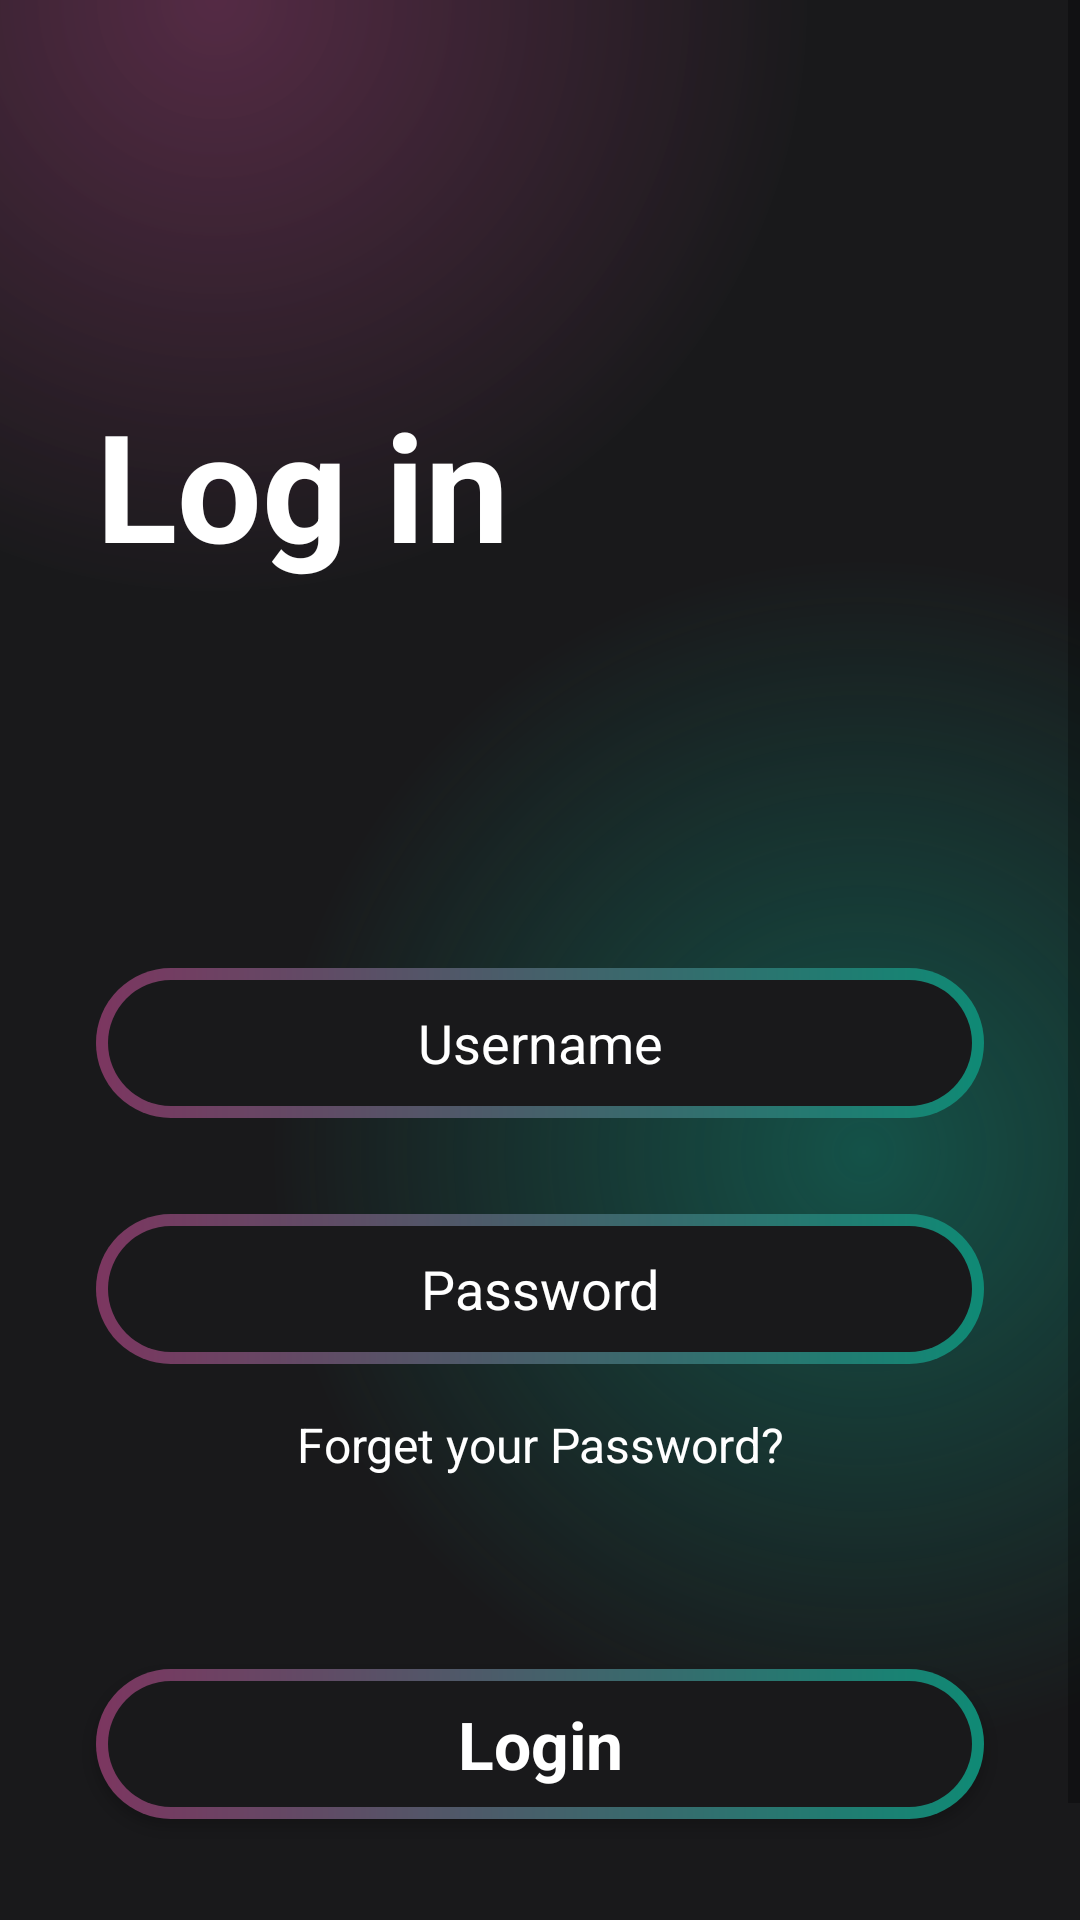

Layout XML and referenced resources for this Android screen:
<!-- AndroidManifest.xml: application theme Theme.MovieAppEx -->
<!-- res/layout/fragment_sign_in.xml -->
<?xml version="1.0" encoding="utf-8"?>
<androidx.constraintlayout.widget.ConstraintLayout xmlns:android="http://schemas.android.com/apk/res/android"
    xmlns:tools="http://schemas.android.com/tools"
    xmlns:app="http://schemas.android.com/apk/res-auto"
    android:layout_width="match_parent"
    android:layout_height="match_parent"
    android:background="@color/main_background"
    tools:context=".ui.auth.SignInFragment">

    <ScrollView
        android:layout_width="match_parent"
        android:layout_height="match_parent"
        android:background="@drawable/gradiant_color_background"
        app:layout_constraintBottom_toBottomOf="parent"
        app:layout_constraintEnd_toEndOf="parent"
        app:layout_constraintStart_toStartOf="parent"
        app:layout_constraintTop_toTopOf="parent">

        <LinearLayout
            android:layout_width="match_parent"
            android:layout_height="wrap_content"
            android:orientation="vertical">

            <TextView
                android:id="@+id/login_title"
                android:layout_width="match_parent"
                android:layout_height="wrap_content"
                android:layout_marginStart="@dimen/margin_xl"
                android:layout_marginTop="@dimen/auth_title_margin"
                android:text="@string/log_in"
                android:textColor="@color/white"
                android:textSize="@dimen/auth_title_size"
                android:textStyle="bold" />

            <EditText
                android:id="@+id/name_edittext"
                android:layout_width="match_parent"
                android:layout_height="@dimen/edit_text_height"
                android:layout_marginHorizontal="@dimen/margin_xl"
                android:layout_marginTop="@dimen/auth_title_margin"
                android:layout_marginBottom="@dimen/margin_medium"
                android:background="@drawable/launcher_btn_background"
                android:ems="10"
                android:hint="@string/username"
                android:inputType="text"
                android:textAlignment="center"
                android:textColor="@color/white"
                android:textColorHint="@color/white" />


            <EditText
                android:id="@+id/password_edittext"
                android:layout_width="match_parent"
                android:layout_height="@dimen/edit_text_height"
                android:layout_marginHorizontal="@dimen/margin_xl"
                android:layout_marginVertical="@dimen/margin_medium"
                android:background="@drawable/launcher_btn_background"
                android:ems="10"
                android:hint="@string/password"
                android:inputType="textPassword"
                android:textAlignment="center"
                android:textColor="@color/white"
                android:textColorHint="@color/white" />

            <TextView
                android:id="@+id/forget_pass"
                android:layout_width="match_parent"
                android:layout_height="wrap_content"
                android:text="@string/forget_your_password"
                android:textAlignment="center"
                android:textColor="@color/white"
                android:textSize="@dimen/text_medium" />

            <androidx.appcompat.widget.AppCompatButton
                android:id="@+id/login_btn"
                style="@android:style/Widget.Button"
                android:layout_width="match_parent"
                android:layout_height="@dimen/edit_text_height"
                android:layout_marginHorizontal="@dimen/margin_xl"
                android:layout_marginTop="@dimen/btn_margin"
                android:background="@drawable/launcher_btn_background"
                android:text="@string/login"
                android:textColor="@color/white"
                android:textSize="@dimen/text_large"
                android:textStyle="bold" />

            <TextView
                android:layout_width="match_parent"
                android:layout_height="wrap_content"
                android:layout_marginTop="@dimen/margin_xl"
                android:text="@string/don_t_have_an_account"
                android:textAlignment="center"
                android:textColor="@color/white"
                android:textSize="@dimen/text_medium" />

            <TextView

                android:id="@+id/register_text"
                android:layout_width="match_parent"
                android:layout_height="wrap_content"
                android:text="@string/register_now"
                android:textAlignment="center"
                android:textColor="@color/white"
                android:textSize="@dimen/text_medium" />

        </LinearLayout>


    </ScrollView>

</androidx.constraintlayout.widget.ConstraintLayout>
<!-- resources referenced by this layout -->
<resources>
  <color name="main_background">#19191b</color>
  <color name="white">#FFFFFFFF</color>
  <dimen name="auth_title_margin">128dp</dimen>
  <dimen name="auth_title_size">50sp</dimen>
  <dimen name="btn_margin">64dp</dimen>
  <dimen name="edit_text_height">50dp</dimen>
  <dimen name="margin_medium">16dp</dimen>
  <dimen name="margin_xl">32dp</dimen>
  <dimen name="text_large">22sp</dimen>
  <dimen name="text_medium">16sp</dimen>
  <!-- drawable gradiant_color_background (drawable) -->
  <?xml version="1.0" encoding="utf-8"?>
  <layer-list xmlns:android="http://schemas.android.com/apk/res/android">
      <item>
          <shape>
              <gradient android:centerColor="#19191b" android:centerX="0.2" android:centerY="0" android:endColor="#19191b" android:gradientRadius="110%p" android:startColor="#997c3660" android:type="radial" />
          </shape>
      </item>
      <item>
          <shape>
              <gradient android:centerColor="@android:color/transparent" android:centerX="0.8" android:centerY="0.6" android:endColor="@android:color/transparent" android:gradientRadius="110%p" android:startColor="#800f8a75" android:type="radial" />
          </shape>
      </item>
  </layer-list>
  <!-- drawable launcher_btn_background (drawable) -->
  <?xml version="1.0" encoding="utf-8"?>
  <layer-list xmlns:android="http://schemas.android.com/apk/res/android">
      <item>
          <shape android:shape="rectangle">
              <corners android:radius="50dp"/>
              <gradient android:startColor="#7c3660"
                  android:endColor="#0f8a75"
                  android:type="linear"
                  android:angle="360"
                  />
              <size android:width="24dp" android:height="24dp"/>
  
          </shape>
      </item>
      <item android:top="4dp" android:bottom="4dp" android:left="4dp" android:right="4dp">
          <shape android:shape="rectangle">
              <corners android:radius="50dp"/>
              <solid android:color="#19191b"/>
  
          </shape>
      </item>
  </layer-list>
  <string name="don_t_have_an_account">Don\'t have an account?</string>
  <string name="forget_your_password">Forget your Password?</string>
  <string name="log_in">Log in</string>
  <string name="login">Login</string>
  <string name="password">Password</string>
  <string name="register_now">Register now</string>
  <string name="username">Username</string>
  <style name="Theme.MovieAppEx" parent="Base.Theme.MovieAppEx" />
  <style name="Base.Theme.MovieAppEx" parent="Theme.MaterialComponents.DayNight.NoActionBar">
          
          
          <item name="colorPrimaryDark">#19191b</item>
      </style>
</resources>
